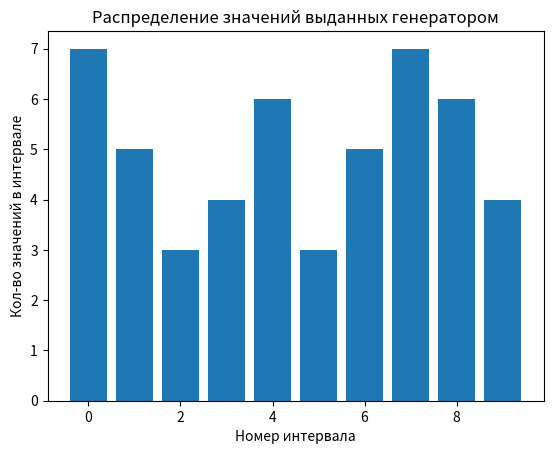

Reproduce this figure in Python.
import matplotlib.pyplot as graph
import math

R = [2, 8, 11, 9]
G = [1, 5, 8, 6]
B = [2, 7, 11, 8]
RGB = [5, 20, 30, 23]

a = 81
c = 17
m = 100
n = 50
X0 = B[1]

def rand(previousX):
    return (a * previousX + c) % m

print('a =', a, 'c =', c, 'm =', m, 'X0 =', X0)
X = [X0]  # Массив сгенерированных чисел.
while True:
    X.append(rand(X[-1]))
    # Проверяем, не встречалось ли число ранее.
    isUnique = True
    firstAppearance = 0
    for i in range(0, len(X) - 1):
        if X[i] == X[-1]:
            isUnique = False
            firstAppearance = i
    # Выходим из цикла в случае, если число повторилось
    if (isUnique == False): break


# print(*X, sep = '\n')
for i in range(0, len(X)):
    print(i, '->', X[i])
print('Период:', len(X) - 1 - firstAppearance)

# Распределяем значения выданные генератором по значениям
collumns = [0] * 10
for i in range(0, n):
    collumns[X[i] // 10] += 1

# Выводим распределение значений генератора
x = [i for i in range(0, 10)]
y = [collumns[i] for i in x]
graph.title("Распределение значений выданных генератором")  # Название графика.
graph.xlabel("Номер интервала")  # Подпись оси абсцисс.
graph.ylabel("Кол-во значений в интервале")  # Подпись оси ординат.
graph.bar(x, y)
graph.show()


# Считаем Xi^2
r = len(collumns)
p = 1 / r
Xi2 = 0
for i in range(0, len(collumns)):
    Xi2 += (collumns[i] - n * p)**2 / (n * p)
v = r - 1
print('Xi2:', Xi2, 'v:', v)
